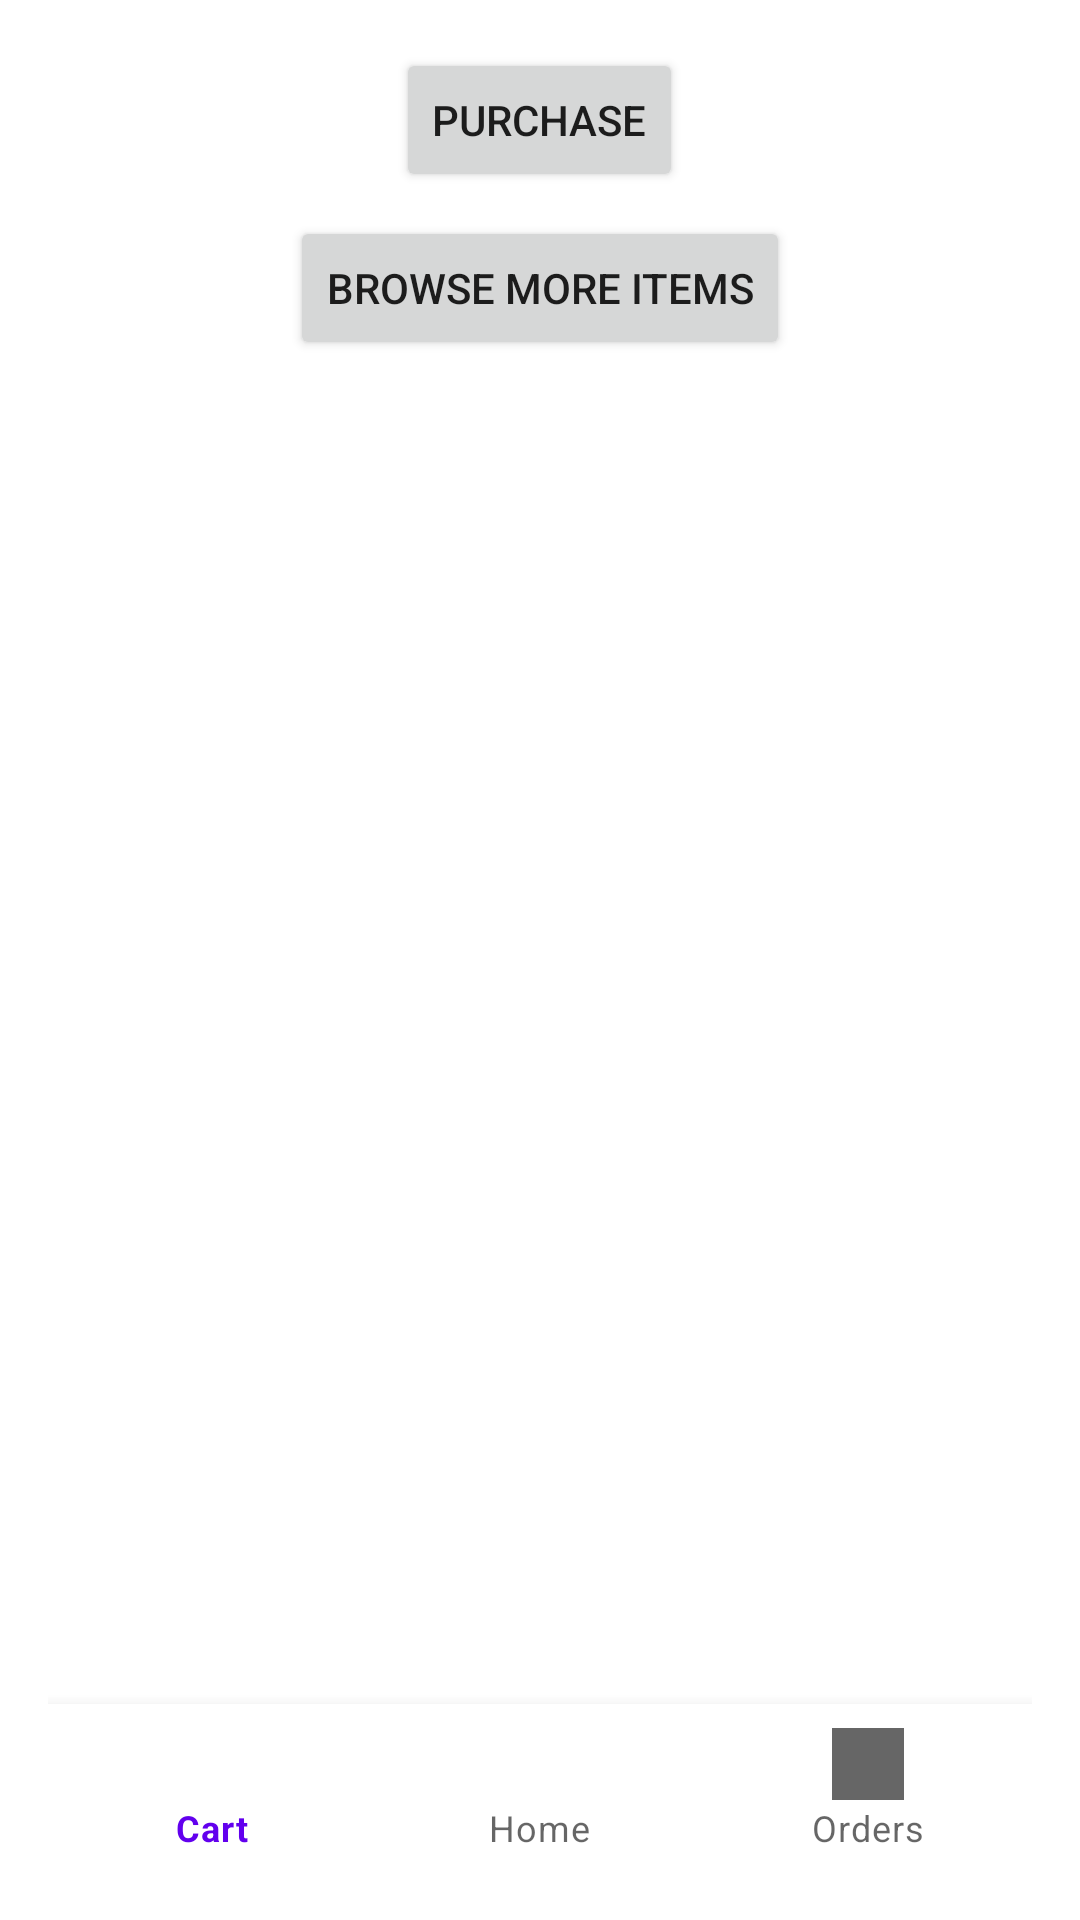

Layout XML and referenced resources for this Android screen:
<!-- AndroidManifest.xml: application theme Theme.EADApp -->
<!-- res/layout/cart_activity.xml -->
<?xml version="1.0" encoding="utf-8"?>
<androidx.constraintlayout.widget.ConstraintLayout xmlns:android="http://schemas.android.com/apk/res/android"
    xmlns:app="http://schemas.android.com/apk/res-auto"
    xmlns:tools="http://schemas.android.com/tools"
    android:layout_width="match_parent"
    android:layout_height="match_parent"
    android:padding="16dp">

    <LinearLayout
        android:orientation="vertical"
        android:layout_width="match_parent"
        android:layout_height="0dp"
        android:layout_weight="1"
        android:gravity="center_horizontal"
        tools:ignore="MissingConstraints">

        
        <androidx.recyclerview.widget.RecyclerView
            android:id="@+id/cart_recycler_view"
            android:layout_width="match_parent"
            android:layout_height="0dp"
            android:layout_weight="1"/>

        
        <Button
            android:id="@+id/checkout_button"
            android:text="Purchase"
            android:layout_width="wrap_content"
            android:layout_height="wrap_content"
            android:padding="12dp"
            android:layout_gravity="center"/>

        
        <Button
            android:id="@+id/browse_more_button"
            android:text="Browse More Items"
            android:layout_width="wrap_content"
            android:layout_height="wrap_content"
            android:padding="12dp"
            android:layout_gravity="center"
            android:layout_marginTop="8dp"/>
    </LinearLayout>

    
    <com.google.android.material.bottomnavigation.BottomNavigationView
        android:id="@+id/bottom_navigation"
        android:layout_width="match_parent"
        android:layout_height="wrap_content"
        app:menu="@menu/bottom_nav_menu"
        app:layout_constraintBottom_toBottomOf="parent"/>

</androidx.constraintlayout.widget.ConstraintLayout>
<!-- resources referenced by this layout -->
<resources>
  <style name="Theme.EADApp" parent="Theme.MaterialComponents.DayNight.DarkActionBar">
          
          <item name="colorPrimary">@color/purple_500</item>
          <item name="colorPrimaryVariant">@color/purple_700</item>
          <item name="colorOnPrimary">@color/white</item>
          
          <item name="colorSecondary">@color/teal_200</item>
          <item name="colorSecondaryVariant">@color/teal_700</item>
          <item name="colorOnSecondary">@color/black</item>
          
          <item name="android:statusBarColor">?attr/colorPrimaryVariant</item>
          
      </style>
  <color name="purple_500">#FF6200EE</color>
  <color name="purple_700">#FF3700B3</color>
  <color name="white">#FFFFFFFF</color>
  <color name="teal_200">#FF03DAC5</color>
  <color name="teal_700">#FF018786</color>
  <color name="black">#FF000000</color>
</resources>
